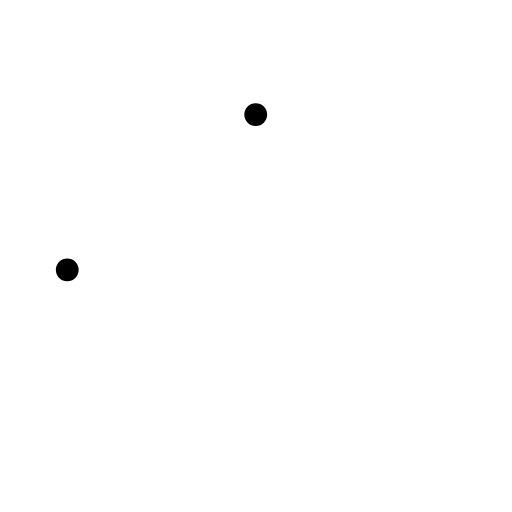
t = 0.00 s
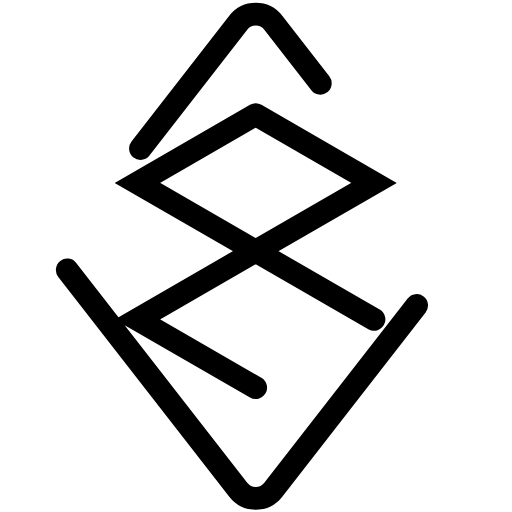
t = 0.63 s
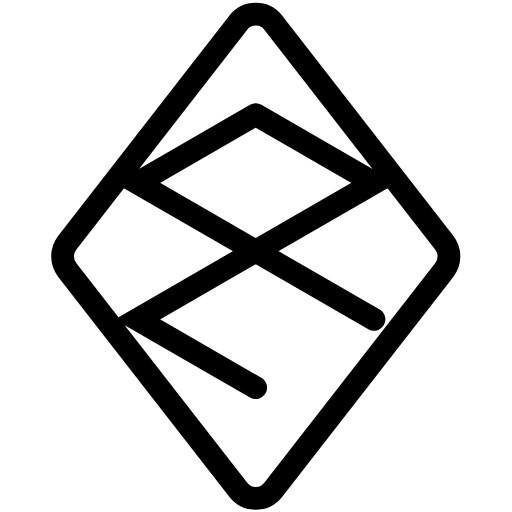
t = 1.88 s
t = 2.50 s: frame unchanged from t = 1.88 s, image omitted
t = 3.13 s: frame unchanged from t = 1.88 s, image omitted
t = 4.38 s: frame unchanged from t = 0.63 s, image omitted

The animated SVG that drew these frames (rendered in a browser with its animation timeline set to each time). Animation: 1 SMIL element (animate=1); one cycle of 5.00 s, repeats indefinitely.

<svg width="1em" height="1em" viewBox="0 0 900 900" fill="none" xmlns="http://www.w3.org/2000/svg" style="max-width:100%;max-height:100%">
  <path d="m449.439 201.476-207.847 120 207.847 120-207.847 120 207.847 120m.153-480 207.847 120-207.847 120 207.847 120M118.215 474.42l300.593 386.476c15.614 20.075 45.955 20.075 61.569 0L780.97 474.42c10.953-14.084 10.953-33.804 0-47.888L480.377 40.056c-15.614-20.075-45.955-20.075-61.569 0L118.215 426.532c-10.953 14.084-10.953 33.804 0 47.888Z" stroke="currentColor" stroke-width="40" stroke-linecap="round" stroke-dasharray="0,0,0,3883.55078125">
    <animate attributeType="XML" attributeName="stroke-dasharray" dur="5s" repeatCount="indefinite" values="0,0,0,3883.55078125; 3883.55078125,1941.775390625,1941.775390625,0; 0,0,0,3883.55078125" keyTimes="0; 0.5; 1" fill="freeze"/>
  </path>
</svg>
